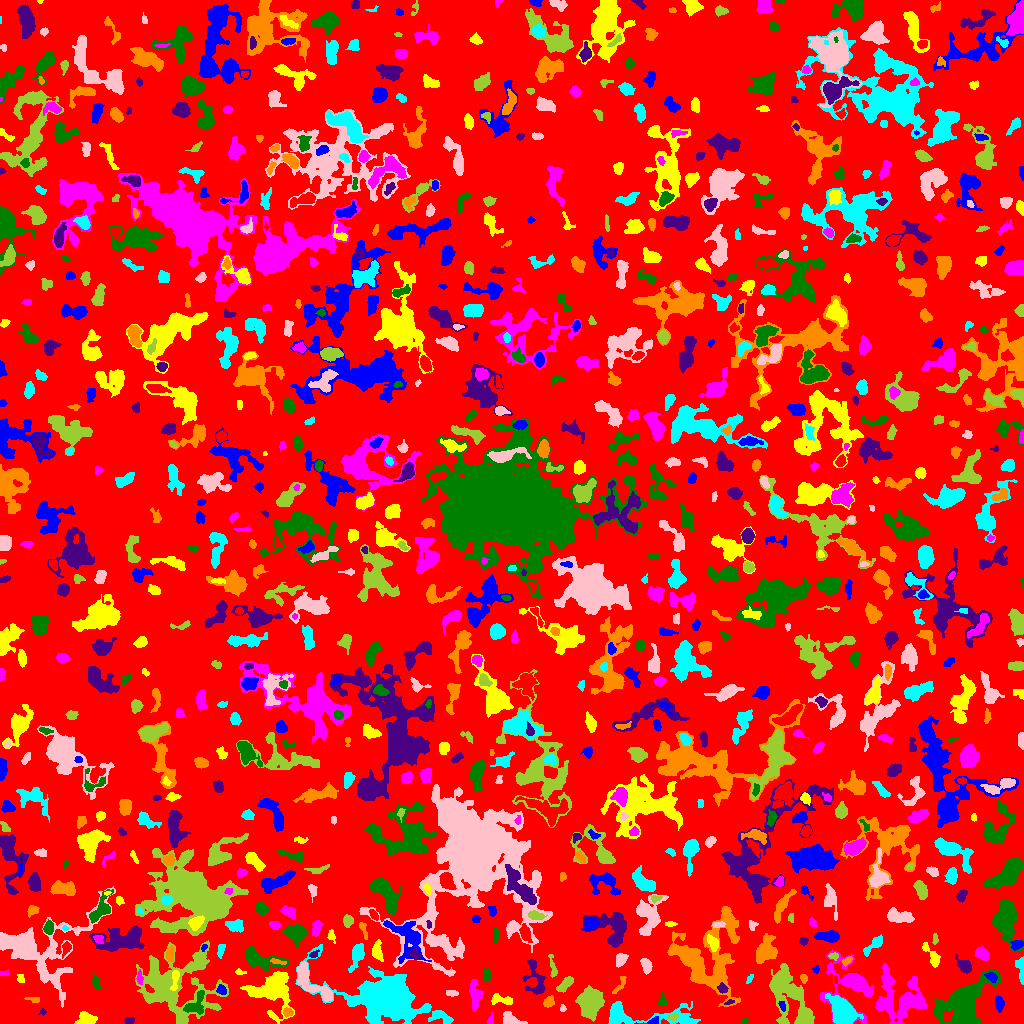

The table this chart was drawn from, first rows:
ID, X, Y, A, B, theta, total_flux, mu_max, mu_median, mu_mean, R_fwhm, R_e, R10, R90, x_start, x_end, y_start, y_end, area, greylevel
0, 514.7, 506.9, 299.2, 293.9, 0.3118, 958062, 9.0, 1.0, 1.323, 45.55, 219, 83.63, 359.9, 0, 1023, 0, 1023, 724403, 1.323
1, 652.3, 1.888, 4.235, 1.581, 0.2286, 347.0, 12.0, 3.0, 4.131, 2.932, 2.459, 0.9772, 4.222, 634, 658, 0, 7, 84, 10.13
2, 85.25, 4.135, 4.597, 3.161, 0.08941, 1018, 11.0, 4.0, 5.015, 4.951, 4.26, 1.693, 6.84, 74, 97, 0, 12, 203, 10.01
3, 490.6, 3.651, 3.004, 1.353, 1.454, 63.0, 2.0, 1.0, 1.145, 3.949, 2.326, 0.9772, 3.656, 487, 493, 0, 11, 55, 5.145
4, 744.5, 3.333, 1.343, 1.122, 0.8282, 27.0, 2.0, 1.0, 0.7297, 2.585, 1.493, 0.5642, 2.394, 741, 748, 0, 6, 37, 4.73
5, 129.3, 2.648, 2.493, 1.669, 0.1023, 179.0, 4.0, 3.0, 2.632, 4.029, 2.646, 1.128, 3.949, 124, 134, 0, 6, 68, 5.632
6, 287.8, 11.08, 2.417, 1.945, -0.27, 216.0, 5.0, 3.0, 2.602, 3.7, 2.764, 1.128, 4.334, 283, 293, 6, 16, 83, 8.602
7, 441, 6.655, 6.578, 2.819, -0.2619, 537.0, 6.0, 3.0, 2.607, 5.997, 4.618, 1.693, 6.933, 428, 453, 0, 13, 206, 6.607
8, 511.5, 3.176, 5.545, 2.784, -0.3138, 863.0, 13.0, 4.0, 4.64, 3.432, 4.029, 1.493, 6.77, 503, 527, 0, 12, 186, 6.64
9, 672.6, 6.245, 2.371, 1.556, 0.1675, 98.0, 4.0, 1.0, 1.485, 3.141, 2.394, 0.7979, 3.785, 667, 678, 3, 10, 66, 8.485
10, 100.2, 22.36, 11.38, 7.628, 1.113, 2207, 11.0, 3.0, 3.454, 4.72, 7.939, 2.764, 12.73, 72, 115, 0, 52, 639, 5.454
11, 782.1, 17.76, 2.382, 1.276, -1.065, 74.0, 3.0, 1.0, 1.213, 2.706, 2.185, 0.7979, 3.432, 778, 785, 12, 22, 61, 9.213
12, 272.9, 34.25, 9.432, 9.004, 0.4088, 4784, 22.0, 3.0, 4.746, 5.781, 7.878, 2.706, 14.9, 240, 294, 0, 52, 1008, 7.746
13, 901.4, 25.61, 14.46, 11.55, -0.7118, 3964, 9.0, 3.0, 3.265, 8.482, 11.13, 4.029, 17.7, 875, 927, 0, 60, 1214, 5.265
14, 195.6, 18.92, 7.055, 4.26, 0.9642, 834.0, 7.0, 3.0, 3.124, 5.863, 5.171, 2.034, 8.058, 183, 204, 9, 33, 267, 9.124
15, 43.0, 11.5, 1.118, 1.08, -0.0, 24.0, 2.0, 0.0, 0.6316, 2.394, 1.262, 0.5642, 2.185, 38, 46, 8, 15, 38, 4.632
16, 549.1, 21.69, 2.751, 2.147, 0.8687, 380.0, 8.0, 3.0, 3.486, 3.989, 3.09, 1.262, 4.886, 543, 554, 16, 28, 109, 7.486
17, 644.4, 8.166, 30.86, 5.544, -0.05892, 3066, 13.0, 3.0, 3.833, 5.202, 8.667, 2.932, 14.04, 608, 700, 0, 22, 800, 5.832
18, 562.6, 14.81, 1.557, 1.166, -0.003557, 43.0, 3.0, 1.0, 1.024, 1.871, 1.493, 0.5642, 2.585, 560, 566, 12, 19, 42, 6.024
19, 589.9, 22.48, 7.928, 5.519, 1.484, 1728, 9.0, 2.0, 2.708, 5.14, 7.464, 2.646, 12.02, 575, 604, 2, 38, 638, 5.708
20, 1011, 9.162, 9.187, 5.635, 0.441, 928.0, 6.0, 2.0, 2.204, 6.77, 5.89, 2.326, 9.934, 992, 1023, 0, 29, 421, 5.204
21, 999.3, 20.43, 3.105, 1.9, -1.455, 274.0, 5.0, 2.0, 2.157, 4.222, 3.09, 1.262, 4.754, 995, 1004, 11, 28, 127, 7.157
22, 499.9, 23.71, 6.441, 1.967, -0.02544, 115.0, 3.0, 1.0, 0.6845, 2.821, 3.09, 1.128, 4.918, 491, 512, 19, 30, 168, 4.685
23, 881.4, 19.2, 2.386, 1.661, 0.3573, 96.0, 3.0, 2.0, 1.655, 3.09, 2.394, 0.9772, 3.785, 878, 887, 16, 24, 58, 7.655
24, 662.4, 22.32, 2.878, 1.903, -1.486, 205.0, 6.0, 2.0, 2.412, 3.338, 2.646, 0.9772, 4.442, 658, 667, 18, 31, 85, 5.412
25, 728.4, 20.92, 2.398, 1.034, 0.3467, 52.0, 3.0, 1.0, 1.209, 2.326, 1.954, 0.7979, 2.985, 724, 734, 19, 24, 43, 7.209
26, 33.47, 24.11, 4.04, 1.413, -0.1162, 85.0, 2.0, 1.0, 1.214, 4.687, 2.877, 1.128, 4.37, 24, 39, 21, 26, 70, 4.214
27, 843.1, 10.8, 6.816, 4.744, -1.053, 5330, 20.0, 7.0, 8.407, 8.974, 6.956, 2.932, 11.16, 825, 863, 0, 30, 634, 12.41
28, 451.9, 30.33, 3.032, 1.354, -0.06752, 159.0, 5.0, 2.0, 2.12, 2.877, 2.523, 0.9772, 4.146, 446, 458, 27, 33, 75, 5.12
29, 565, 38.89, 5.075, 2.146, 0.7315, 680.0, 8.0, 4.0, 4.072, 5.585, 4.184, 1.596, 6.358, 556, 573, 31, 47, 167, 7.072
30, 1012, 30.5, 2.024, 0.9931, -0.01269, 38.0, 2.0, 1.0, 0.9744, 3.038, 1.693, 0.5642, 2.821, 1008, 1015, 28, 33, 39, 4.974
31, 221.3, 33.19, 2.54, 1.985, -0.6478, 145.0, 4.0, 1.0, 1.667, 3.568, 2.706, 0.9772, 4.514, 216, 226, 29, 39, 87, 7.667
32, 175, 44.52, 5.553, 1.419, 1.455, 296.0, 7.0, 2.0, 2.242, 3.29, 3.141, 1.128, 5.046, 170, 179, 33, 53, 132, 10.24
33, 475.5, 29.24, 6.534, 2.796, -1.495, 730.0, 8.0, 2.0, 2.684, 4.754, 4.618, 1.693, 7.736, 469, 483, 12, 44, 272, 5.684
34, 95.45, 41.99, 4.233, 1.63, -1.354, 279.0, 5.0, 3.0, 3.0, 4.406, 3.29, 1.262, 4.951, 92, 100, 35, 50, 93, 7.0
35, 722.7, 34.85, 2.284, 2.037, -0.6486, 319.0, 9.0, 3.0, 3.667, 3.192, 2.706, 0.9772, 4.37, 717, 728, 30, 41, 87, 10.67
36, 619.6, 38.58, 6.446, 1.689, 1.012, 171.0, 4.0, 2.0, 1.598, 4.184, 3.241, 1.262, 5.046, 612, 626, 30, 47, 107, 4.598
37, 1021, 52.74, 7.502, 1.788, -1.409, 167.0, 3.0, 1.0, 1.077, 3.7, 3.432, 1.262, 5.614, 1015, 1023, 39, 67, 155, 5.077
38, 311.4, 40.81, 13.95, 4.528, -0.787, 1787, 8.0, 3.0, 3.443, 9.027, 7.247, 2.932, 11.04, 296, 332, 22, 62, 519, 7.443
39, 788.8, 28, 16.07, 7.951, -1.086, 3810, 11.0, 3.0, 3.036, 6.283, 10.43, 3.568, 16.94, 769, 814, 0, 60, 1255, 6.036
40, 835.7, 43.61, 2.313, 0.9235, -1.543, 72.0, 3.0, 2.0, 2.118, 2.764, 1.871, 0.7979, 2.764, 834, 838, 40, 48, 34, 7.118
41, 991.4, 46.9, 3.12, 2.066, -0.4419, 162.0, 4.0, 2.0, 1.604, 4.068, 3.192, 1.262, 4.983, 984, 997, 41, 51, 101, 7.604
42, 20.52, 44.6, 2.269, 1.787, -1.239, 80.0, 3.0, 1.0, 1.27, 2.394, 2.185, 0.7979, 3.785, 17, 24, 41, 49, 63, 5.27
43, 139.6, 45.52, 3.429, 1.398, -1.553, 166.0, 5.0, 2.0, 2.184, 2.764, 2.646, 0.9772, 4.26, 136, 143, 39, 54, 76, 7.184
44, 963, 17.63, 11.73, 7.873, 1.005, 10539, 26.0, 4.0, 7.116, 10.17, 9.424, 3.656, 16.72, 933, 1001, 0, 54, 1481, 10.12
45, 535.6, 43.37, 10.32, 4.749, -1.327, 1099, 9.0, 3.0, 3.044, 4.478, 5.781, 2.034, 9.491, 522, 545, 29, 64, 361, 6.044
46, 803.6, 45.24, 2.224, 1.796, -1.268, 127.0, 4.0, 2.0, 2.048, 3.523, 2.394, 0.9772, 3.868, 800, 807, 40, 49, 62, 6.048
47, 749.7, 44.82, 2.661, 1.272, 1.026, 71.0, 3.0, 1.0, 1.365, 2.111, 2.185, 0.7979, 3.7, 746, 753, 40, 49, 52, 5.365
48, 36.23, 74.54, 24.81, 17.88, 0.1448, 8586, 15.0, 3.0, 3.975, 8.921, 13.16, 4.618, 23.13, 0, 115, 16, 137, 2160, 5.975
49, 176.2, 36.51, 21.18, 18.43, -0.02238, 8231, 9.0, 3.0, 3.373, 12.21, 16.11, 5.863, 25.02, 135, 228, 0, 83, 2440, 5.373
50, 326.8, 56.1, 2.848, 2.551, -0.112, 513.0, 10.0, 3.0, 3.691, 3.909, 3.29, 1.262, 5.441, 321, 334, 48, 61, 139, 6.691
51, 815.7, 54.0, 1.945, 1.627, 1.315, 104.0, 5.0, 2.0, 2.08, 2.185, 2.185, 0.7979, 3.478, 812, 819, 50, 58, 50, 5.08
52, 239.5, 51.39, 2.685, 1.383, -0.1175, 79.0, 3.0, 1.0, 1.491, 2.646, 2.257, 0.7979, 3.7, 235, 246, 49, 55, 53, 4.491
53, 3.886, 49.79, 2.547, 1.418, 0.15, 70.0, 2.0, 2.0, 1.489, 3.827, 2.326, 0.9772, 3.478, 0, 8, 48, 54, 47, 4.489
54, 486.3, 47.84, 2.459, 1.634, 1.462, 159.0, 6.0, 1.0, 1.639, 2.932, 2.523, 0.7979, 4.107, 483, 490, 42, 55, 97, 5.639
55, 964.5, 57.54, 4.01, 2.601, -0.8638, 705.0, 10.0, 4.0, 3.895, 4.82, 3.909, 1.493, 6.155, 955, 971, 50, 69, 181, 8.895
56, 276.8, 61.94, 4.429, 1.188, -0.191, 155.0, 4.0, 2.0, 2.123, 4.029, 2.646, 0.9772, 4.222, 270, 286, 59, 65, 73, 10.12
57, 357.2, 68.56, 6.926, 2.724, 1.234, 901.0, 6.0, 3.0, 3.4, 7.092, 5.078, 2.185, 7.919, 348, 364, 51, 80, 265, 6.4
58, 646.3, 57.75, 3.757, 2.32, -1.252, 420.0, 7.0, 3.0, 2.958, 3.949, 3.785, 1.382, 5.863, 640, 652, 49, 65, 142, 5.958
59, 552.9, 56.16, 6.708, 1.583, -1.365, 238.0, 5.0, 2.0, 2.052, 3.385, 3.338, 1.262, 5.352, 548, 557, 46, 69, 116, 5.052
... 927 more rows
